Labelled photos from "images", an image-classification folder in Ultraluxe25/ML-START-2024---Computer-Vision. The possible labels are: aircraft, ship.

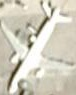
Label: aircraft

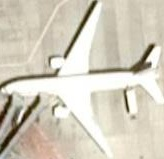
Label: aircraft

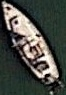
Label: ship

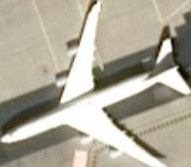
Label: aircraft

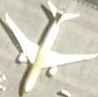
Label: aircraft

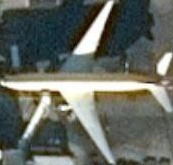
Label: aircraft
